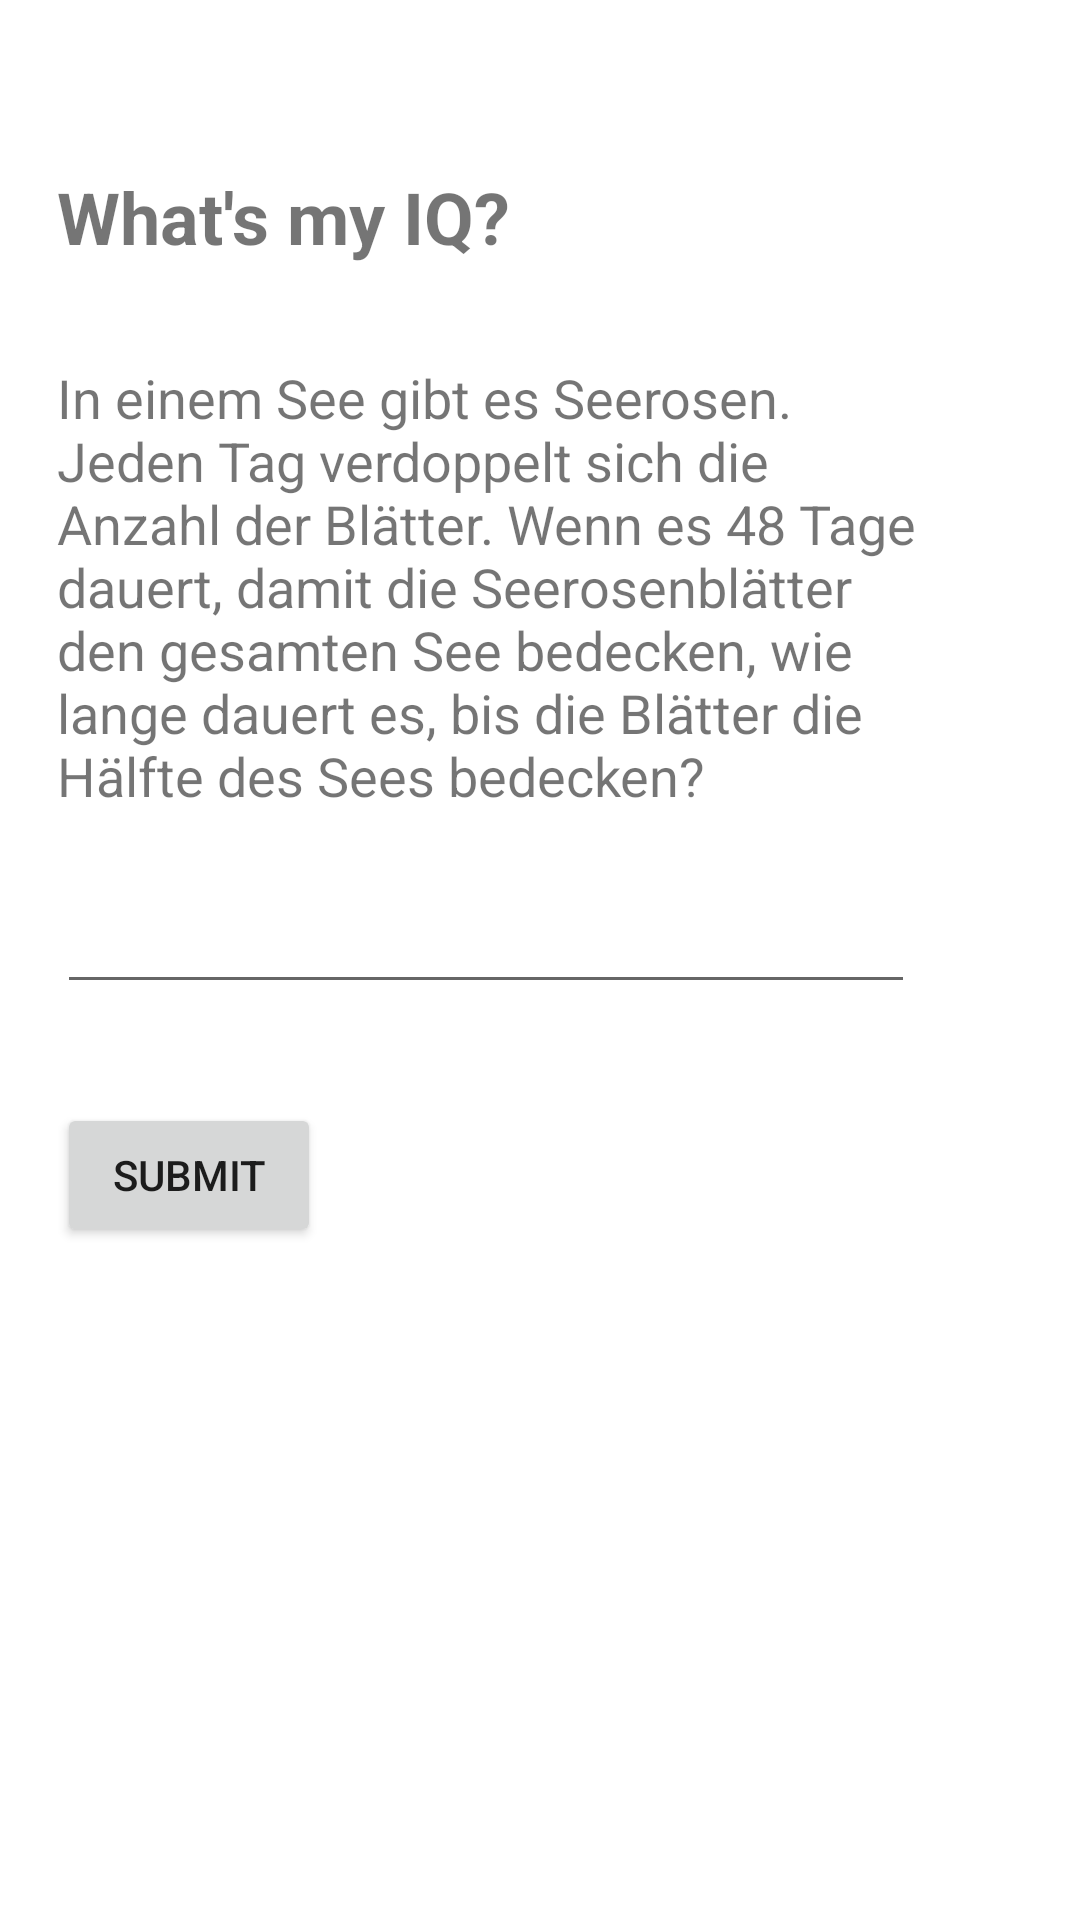

Here is an Android app screen rendered from its layout file. Give the layout XML and the strings, colors and styles it references.
<!-- AndroidManifest.xml: application theme Theme.WhatsMyIQ -->
<!-- res/layout/activity_second_question.xml -->
<?xml version="1.0" encoding="utf-8"?>
<androidx.constraintlayout.widget.ConstraintLayout xmlns:android="http://schemas.android.com/apk/res/android"
    xmlns:app="http://schemas.android.com/apk/res-auto"
    xmlns:tools="http://schemas.android.com/tools"
    android:layout_width="match_parent"
    android:layout_height="match_parent"
    tools:context=".SecondQuestionActivity">

    <RelativeLayout
        android:id="@+id/activity_second_question"
        android:layout_width="322dp"
        android:layout_height="465dp"
        android:layout_marginStart="60dp"
        android:layout_marginTop="40dp"
        android:layout_marginEnd="92dp"
        android:padding="16dp"
        app:layout_constraintEnd_toEndOf="parent"
        app:layout_constraintStart_toStartOf="parent"
        app:layout_constraintTop_toTopOf="parent"
        tools:context=".SecondQuestionActivity"
        tools:ignore="MissingConstraints">

        <TextView
            android:id="@+id/title"
            android:layout_width="wrap_content"
            android:layout_height="wrap_content"
            android:text="@string/title"
            android:textSize="24sp"
            android:textStyle="bold" />

        <TextView
            android:id="@+id/question3"
            android:layout_width="wrap_content"
            android:layout_height="wrap_content"
            android:layout_below="@id/title"
            android:layout_marginTop="32dp"
            android:text="@string/question3"
            android:textSize="18sp" />

        <EditText
            android:id="@+id/input2"
            android:layout_width="286dp"
            android:layout_height="wrap_content"
            android:layout_below="@id/question3"
            android:layout_marginTop="16dp"
            android:minHeight="48dp"
            tools:ignore="SpeakableTextPresentCheck" />

        <Button
            android:id="@+id/submitButton3"
            android:layout_width="wrap_content"
            android:layout_height="wrap_content"
            android:layout_below="@id/input2"
            android:layout_marginTop="33dp"
            android:text="@string/submit" />

    </RelativeLayout>

</androidx.constraintlayout.widget.ConstraintLayout>
<!-- resources referenced by this layout -->
<resources>
  <string name="question3">In einem See gibt es Seerosen. Jeden Tag verdoppelt sich die Anzahl der Blätter. Wenn es 48 Tage dauert, damit die Seerosenblätter den gesamten See bedecken, wie lange dauert es, bis die Blätter die Hälfte des Sees bedecken?</string>
  <string name="submit">Submit</string>
  <string name="title">What\'s my IQ?</string>
  <style name="Theme.WhatsMyIQ" parent="Theme.MaterialComponents.DayNight.DarkActionBar">
          
          <item name="colorPrimary">@color/purple_500</item>
          <item name="colorPrimaryVariant">@color/purple_700</item>
          <item name="colorOnPrimary">@color/white</item>
          
          <item name="colorSecondary">@color/teal_200</item>
          <item name="colorSecondaryVariant">@color/teal_700</item>
          <item name="colorOnSecondary">@color/black</item>
          
          <item name="android:statusBarColor">?attr/colorPrimaryVariant</item>
          
      </style>
  <!-- not gathered from this repository: default colours our renderer supplied (Android Studio template values) -->
  <color name="purple_500">#FF6200EE</color>
  <color name="purple_700">#FF3700B3</color>
  <color name="teal_200">#FF03DAC5</color>
  <color name="teal_700">#FF018786</color>
  <color name="black">#FF000000</color>
  <color name="white">#FFFFFFFF</color>
</resources>
